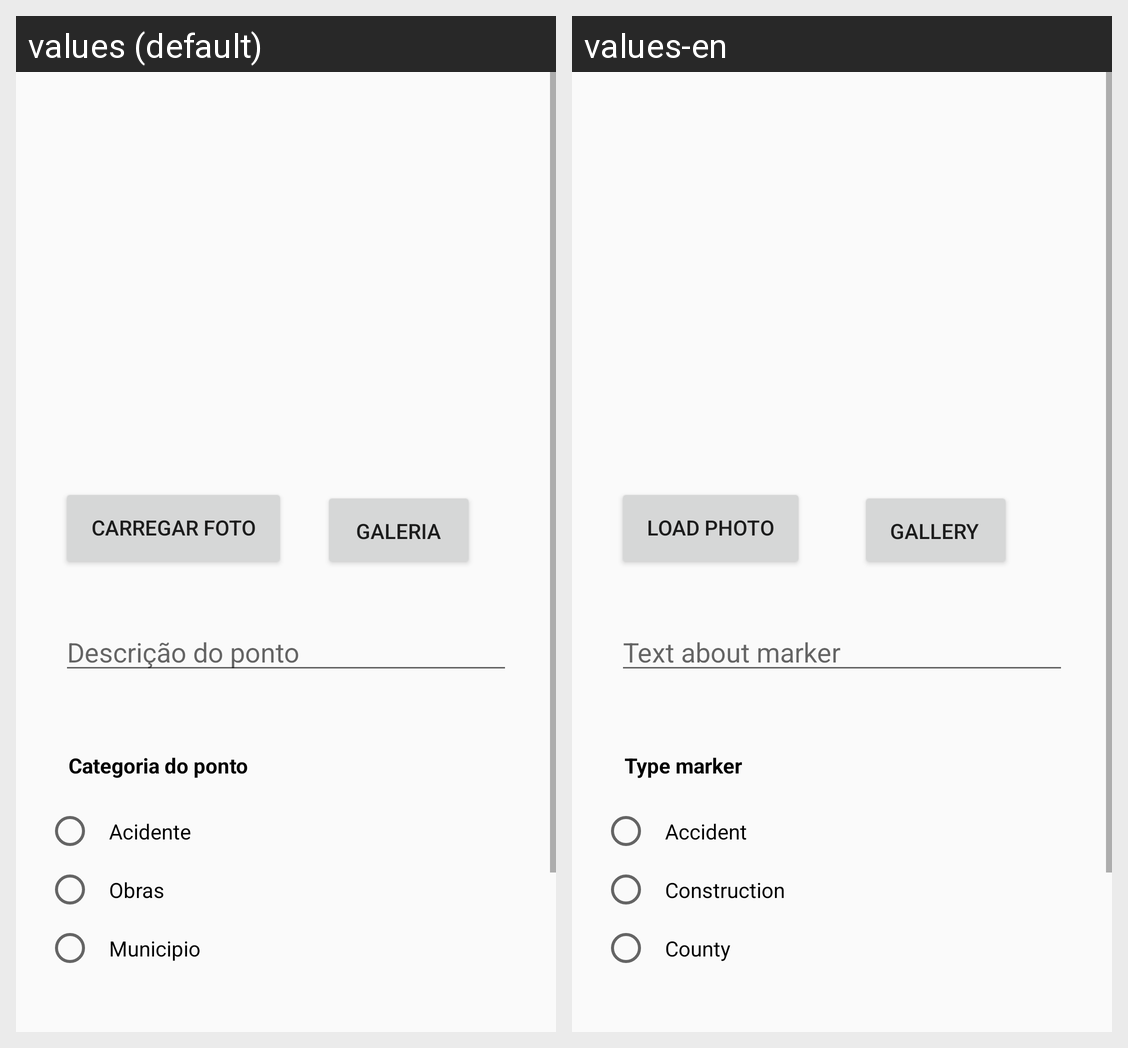

Here is an Android app screen in its default locale and in the app's own translations. Write out the translated-string differences for the strings that appear on this screen.
Android screen res/layout/activity_ponto.xml rendered under 2 locales, left to right: values (default), values-en. Device: Nexus 5 (rendered at 1080×1920; each locale shown at half size, 540×960, under a caption strip naming it); theme AppTheme.
Strings drawn on this screen, with the default value and each locale's value (text and hints the layout hard-codes, and strings that could not be matched under every locale, appear in the picture but are not listed):

carregar_foto
  values: Carregar foto
  values-en: Load photo

galeria
  values: Galeria
  values-en: Gallery 

descri_o_do_ponto
  values: Descrição do ponto
  values-en: Text about marker

categoria_do_ponto
  values: Categoria do ponto
  values-en: Type marker

acidente
  values: Acidente
  values-en: Accident

obras
  values: Obras
  values-en: Construction

municipio
  values: Municipio
  values-en: County
